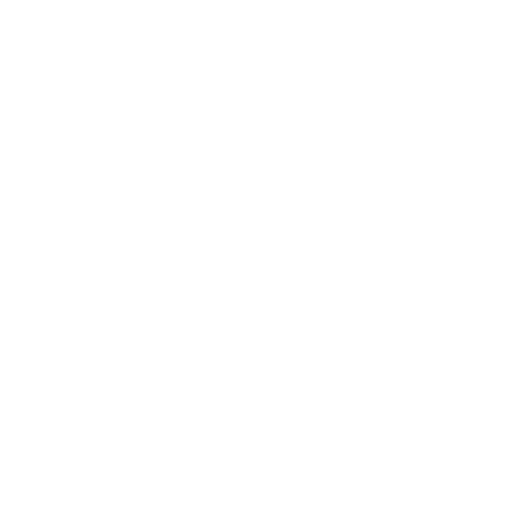
t = 0.00 s
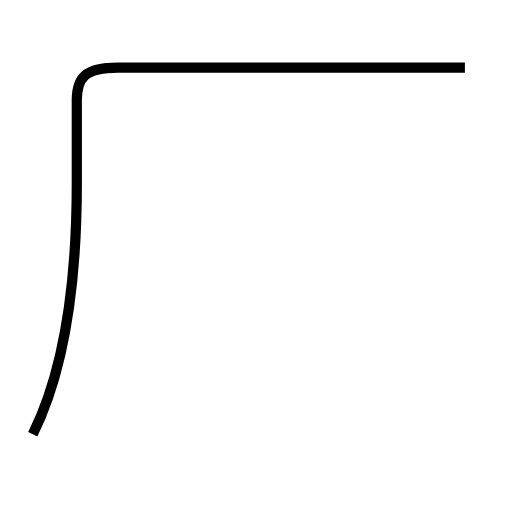
t = 2.19 s
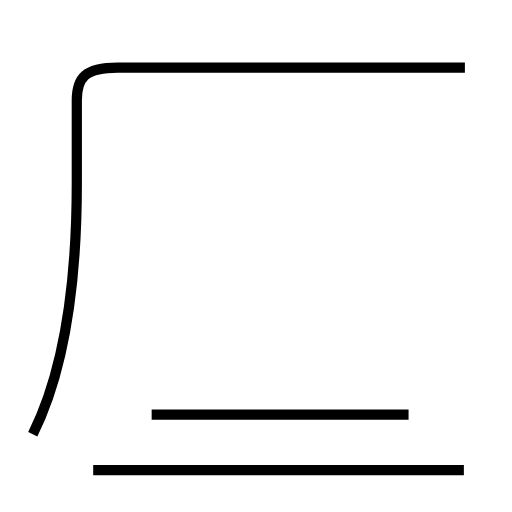
t = 4.03 s
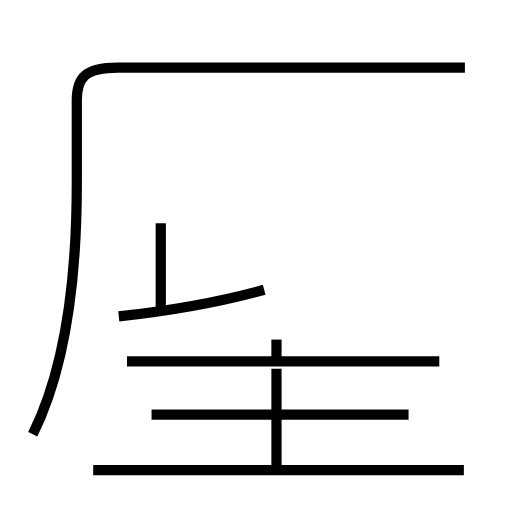
t = 6.00 s
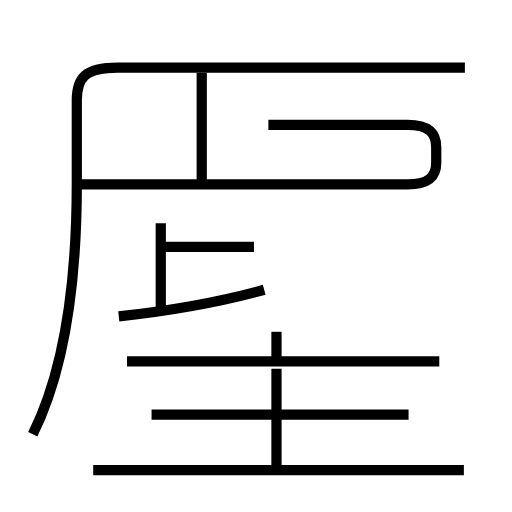
t = 8.27 s
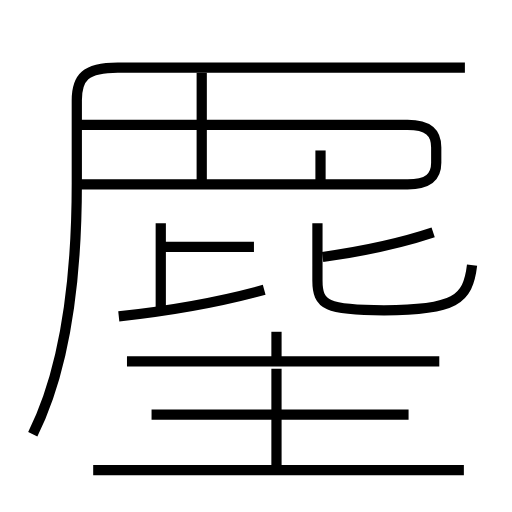
t = 10.00 s

The animated SVG that drew these frames (rendered in a browser with its animation timeline set to each time). Animation: 15 SMIL elements (animate=15); frames cover the first 10.00 s.

<?xml version='1.0' encoding='utf-8'?>
<svg viewBox="0.0 -6.0 50.0 50.0" version="1.1" xmlns="http://www.w3.org/2000/svg"><rect x="-1000" y="-1000" width="2000" height="2000" stroke="white" fill="white" /><g style="fill:none;stroke:#000000;stroke-width:1"><path d="M 3.2 -1.6 C 5.8 -6.8 7.5 -14.7 7.5 -26.1 L 7.5 -34.2 C 7.5 -36.4 8.3 -37.4 11.5 -37.4 L 45.4 -37.4 " transform="translate(0.0 38.0)" stroke-dasharray="73.07675091274425" stroke-dashoffset="73.07675091274425"><animate attributeName="stroke-dashoffset" from="73.07675091274425" to="0" dur="2.1923025273823273s" begin="0s" fill="freeze" /></path><path d="M 45.3 1.9 L 9.1 1.9 " transform="translate(0.0 38.0)" stroke-dasharray="36.199999999999996" stroke-dashoffset="36.199999999999996"><animate attributeName="stroke-dashoffset" from="36.199999999999996" to="0" dur="1.0859999999999999s" begin="2.1923025273823273s" fill="freeze" /></path><path d="M 39.9 -3.5 L 14.8 -3.5 " transform="translate(0.0 38.0)" stroke-dasharray="25.099999999999998" stroke-dashoffset="25.099999999999998"><animate attributeName="stroke-dashoffset" from="25.099999999999998" to="0" dur="0.7529999999999999s" begin="3.278302527382327s" fill="freeze" /></path><path d="M 27.0 1.5 L 27.0 -8.0 " transform="translate(0.0 38.0)" stroke-dasharray="9.5" stroke-dashoffset="9.5"><animate attributeName="stroke-dashoffset" from="9.5" to="0" dur="0.285s" begin="4.031302527382327s" fill="freeze" /></path><path d="M 11.6 -13.1 C 16.2 -13.6 21.1 -14.4 25.8 -15.7 " transform="translate(0.0 38.0)" stroke-dasharray="14.451616151901" stroke-dashoffset="14.451616151901"><animate attributeName="stroke-dashoffset" from="14.451616151901" to="0" dur="0.43354848455703s" begin="4.3163025273823274s" fill="freeze" /></path><path d="M 15.7 -13.4 L 15.7 -22.2 " transform="translate(0.0 38.0)" stroke-dasharray="8.799999999999999" stroke-dashoffset="8.799999999999999"><animate attributeName="stroke-dashoffset" from="8.799999999999999" to="0" dur="0.26399999999999996s" begin="4.7498510119393575s" fill="freeze" /></path><path d="M 42.9 -8.7 L 12.4 -8.7 " transform="translate(0.0 38.0)" stroke-dasharray="30.5" stroke-dashoffset="30.5"><animate attributeName="stroke-dashoffset" from="30.5" to="0" dur="0.9149999999999999s" begin="5.013851011939358s" fill="freeze" /></path><path d="M 27.0 -8.6 L 27.0 -11.6 " transform="translate(0.0 38.0)" stroke-dasharray="3.0" stroke-dashoffset="3.0"><animate attributeName="stroke-dashoffset" from="3.0" to="0" dur="0.09s" begin="5.928851011939358s" fill="freeze" /></path><path d="M 24.8 -19.9 L 15.9 -19.9 " transform="translate(0.0 38.0)" stroke-dasharray="8.9" stroke-dashoffset="8.9"><animate attributeName="stroke-dashoffset" from="8.9" to="0" dur="0.267s" begin="6.018851011939358s" fill="freeze" /></path><path d="M 19.7 -26.0 L 19.7 -36.9 " transform="translate(0.0 38.0)" stroke-dasharray="10.899999999999999" stroke-dashoffset="10.899999999999999"><animate attributeName="stroke-dashoffset" from="10.899999999999999" to="0" dur="0.32699999999999996s" begin="6.285851011939358s" fill="freeze" /></path><path d="M 7.7 -26.0 L 39.8 -26.0 C 41.8 -26.0 42.6 -26.7 42.6 -28.1 L 42.6 -29.6 C 42.6 -31.1 41.8 -31.8 39.8 -31.8 L 7.8 -31.8 " transform="translate(0.0 38.0)" stroke-dasharray="73.72767056402756" stroke-dashoffset="73.72767056402756"><animate attributeName="stroke-dashoffset" from="73.72767056402756" to="0" dur="2.2118301169208268s" begin="6.612851011939358s" fill="freeze" /></path><path d="M 46.1 -18.1 C 45.7 -14.7 44.4 -13.7 37.5 -13.7 C 31.9 -13.7 31.0 -14.2 31.0 -16.6 L 31.0 -22.2 " transform="translate(0.0 38.0)" stroke-dasharray="24.792652159857614" stroke-dashoffset="24.792652159857614"><animate attributeName="stroke-dashoffset" from="24.792652159857614" to="0" dur="0.7437795647957284s" begin="8.824681128860185s" fill="freeze" /></path><path d="M 31.5 -18.9 C 35.1 -19.4 39.0 -20.2 42.3 -21.3 " transform="translate(0.0 38.0)" stroke-dasharray="11.078144233881003" stroke-dashoffset="11.078144233881003"><animate attributeName="stroke-dashoffset" from="11.078144233881003" to="0" dur="0.3323443270164301s" begin="9.568460693655913s" fill="freeze" /></path><path d="M 31.3 -26.0 L 31.3 -36.9 " transform="translate(0.0 38.0)" stroke-dasharray="10.899999999999999" stroke-dashoffset="10.899999999999999"><animate attributeName="stroke-dashoffset" from="10.899999999999999" to="0" dur="0.32699999999999996s" begin="9.900805020672344s" fill="freeze" /></path><path d="M 25.8 -37.0 L 25.8 -41.5" transform="translate(0.0 38.0)" stroke-dasharray="4.5" stroke-dashoffset="4.5"><animate attributeName="stroke-dashoffset" from="4.5" to="0" dur="0.135s" begin="10.227805020672344s" fill="freeze" /></path></g></svg>
